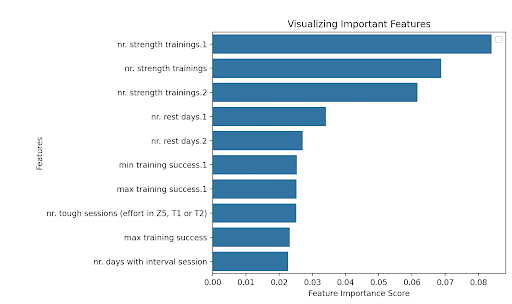

The file beside this chart, header and first rows:
, 0
nr. strength trainings.1, 0.08399
nr. strength trainings, 0.06876
nr. strength trainings.2, 0.06169
nr. rest days.1, 0.03412
nr. rest days.2, 0.02717
min training success.1, 0.02531
max training success.1, 0.02531
nr. tough sessions (effort in Z5, T1 or …, 0.02517
max training success, 0.02327
nr. days with interval session, 0.02271
min training success, 0.02181
avg training success, 0.02179
nr. rest days, 0.02128
max training success.2, 0.02094
nr. tough sessions (effort in Z5, T1 or …, 0.01896
nr. sessions.1, 0.01709
avg training success.1, 0.01606
min training success.2, 0.01539
avg training success.2, 0.0151
nr. days with interval session.1, 0.01485
nr. tough sessions (effort in Z5, T1 or …, 0.01421
nr. sessions, 0.01411
nr. days with interval session.2, 0.01406
nr. sessions.2, 0.01165
max km Z5-T1-T2 one day, 0.01123
total hours alternative training, 0.01116
max exertion, 0.01107
min exertion.1, 0.01107
total km Z5-T1-T2, 0.01102
total kms.2, 0.01064
max recovery, 0.01032
max km Z3-4 one day, 0.01025
total km Z3-4, 0.009924
total hours alternative training.2, 0.009636
min exertion, 0.009372
avg exertion, 0.009206
total hours alternative training.1, 0.009195
total km Z5-T1-T2.1, 0.009185
max km one day, 0.009177
total km Z3-Z4-Z5-T1-T2, 0.00916
total kms, 0.009038
max exertion.2, 0.008857
max km one day.2, 0.008852
total kms.1, 0.008258
rel total kms week 0_1, 0.008258
rel total kms week 0_2, 0.008167
rel total kms week 1_2, 0.008095
min recovery.2, 0.007801
min recovery, 0.007637
min exertion.2, 0.007541
min recovery.1, 0.007525
max km Z5-T1-T2 one day.1, 0.007512
max km one day.1, 0.007429
max km Z5-T1-T2 one day.2, 0.007153
avg recovery, 0.006842
max km Z3-4 one day.1, 0.006609
total km Z5-T1-T2.2, 0.006538
avg recovery.1, 0.006426
max exertion.1, 0.006347
max recovery.1, 0.006188
... 9 more rows
